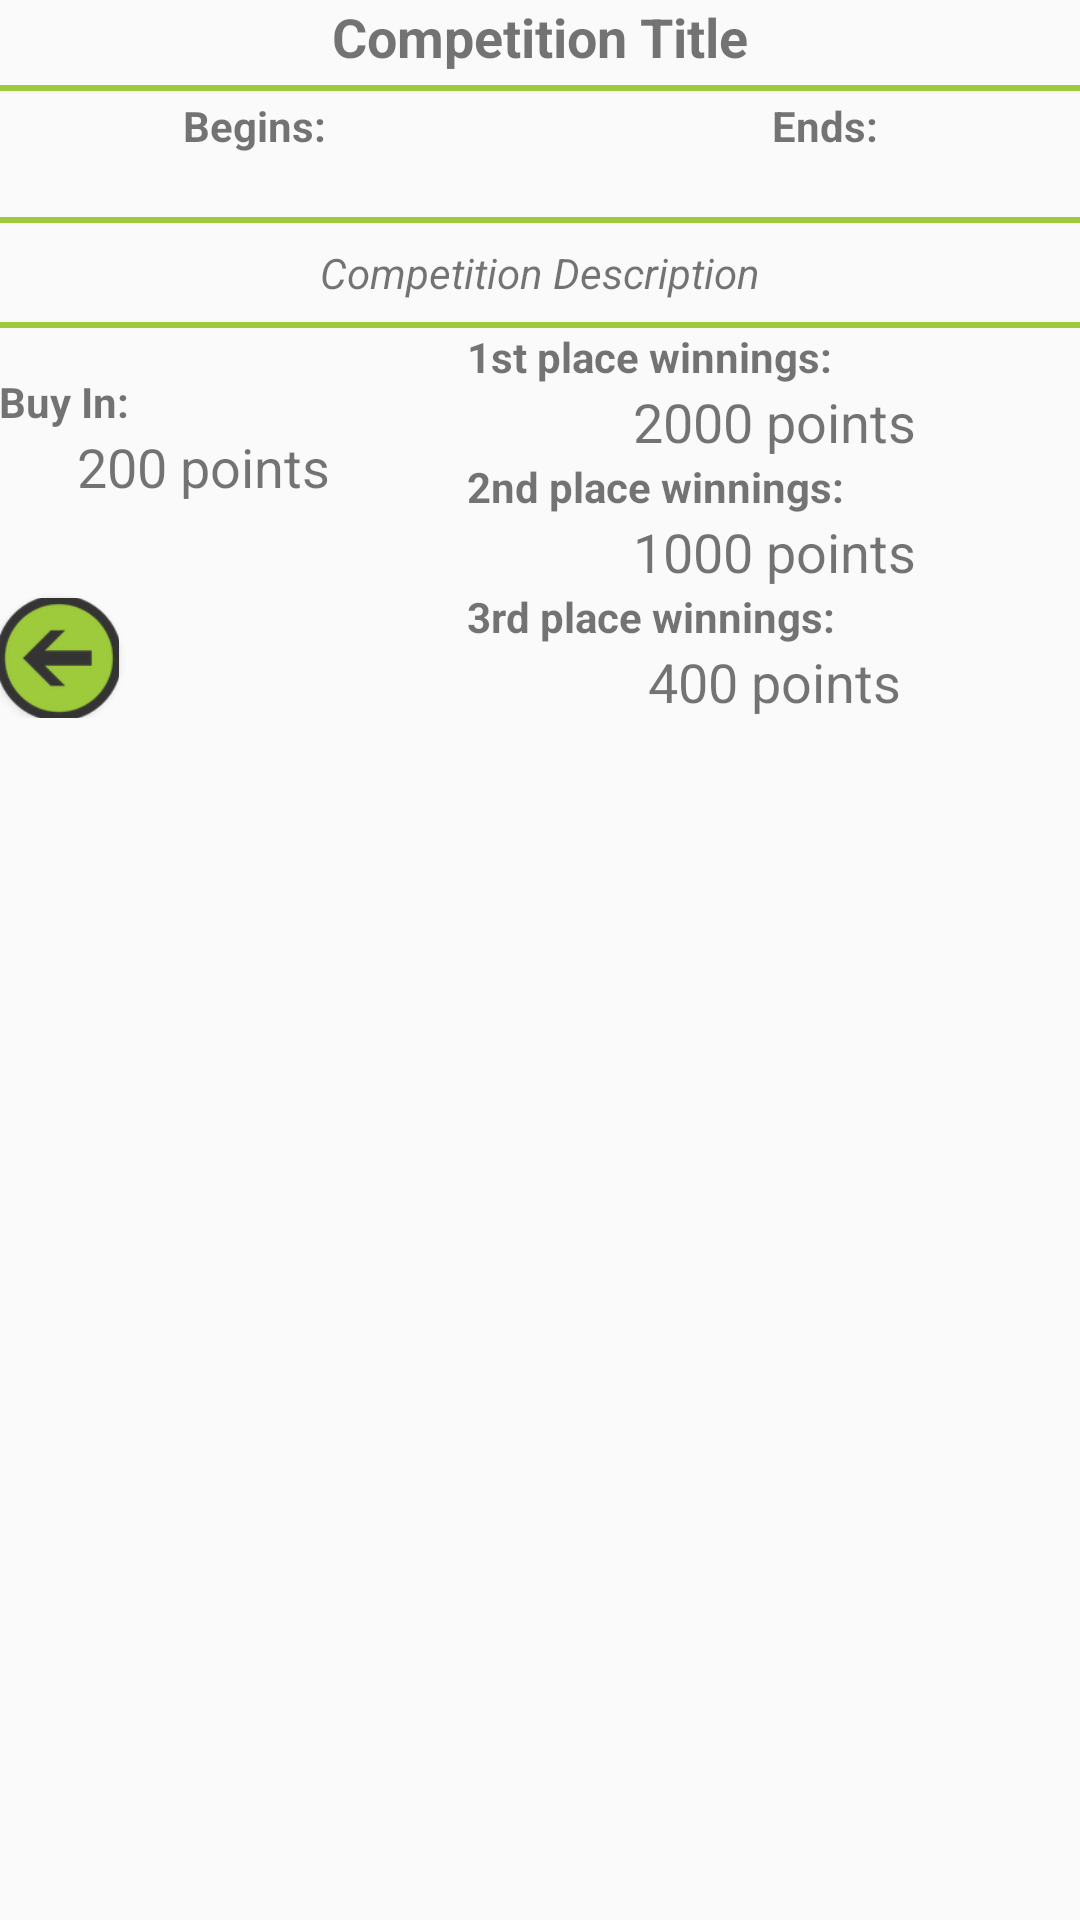

Here is an Android app screen rendered from its layout file. Give the layout XML and the strings, colors and styles it references.
<!-- AndroidManifest.xml: application theme AppTheme -->
<!-- res/layout/activity_comp_details.xml -->
<?xml version="1.0" encoding="utf-8"?>
<LinearLayout xmlns:android="http://schemas.android.com/apk/res/android"
    xmlns:tools="http://schemas.android.com/tools"
    android:layout_width="match_parent"
    android:layout_height="match_parent"
    android:paddingBottom="@dimen/activity_vertical_margin"
    android:paddingLeft="@dimen/activity_horizontal_margin"
    android:paddingRight="@dimen/activity_horizontal_margin"
    android:paddingTop="@dimen/activity_vertical_margin"
    android:orientation="vertical"
    tools:context="hu.ait.android.run4it.CompDetailsActivity">

    <TextView
        android:id="@+id/tvCompTitle"
        android:layout_width="match_parent"
        android:layout_height="wrap_content"
        android:layout_gravity="top"
        android:gravity="center"
        android:layout_marginBottom="4dp"
        android:textStyle="bold"
        android:textSize="18sp"
        android:text="Competition Title"/>

    <TextView
        android:layout_width="match_parent"
        android:layout_height="2dp"
        android:background="@color/colorPrimary"/>


    <LinearLayout
        android:layout_width="match_parent"
        android:layout_height="wrap_content"
        android:orientation="horizontal"
        android:weightSum="2">
        <LinearLayout
            android:layout_width="0dp"
            android:layout_height="match_parent"
            android:layout_weight="1"
            android:layout_marginRight="10dp"
            android:padding="2dp"
            android:orientation="vertical">
            <TextView
                android:layout_width="match_parent"
                android:layout_height="wrap_content"
                android:gravity="center_horizontal"
                android:textStyle="bold"
                android:text="Begins:"/>
            <TextView
                android:id="@+id/tvCompBeginDate"
                android:layout_width="match_parent"
                android:layout_height="wrap_content"
                android:gravity="center"/>
        </LinearLayout>
        <LinearLayout
            android:layout_width="0dp"
            android:layout_height="match_parent"
            android:layout_weight="1"
            android:layout_marginLeft="10dp"
            android:padding="2dp"
            android:orientation="vertical">
            <TextView
                android:layout_width="match_parent"
                android:layout_height="wrap_content"
                android:gravity="center_horizontal"
                android:textStyle="bold"
                android:text="Ends:"/>
            <TextView
                android:id="@+id/tvCompEndDate"
                android:layout_width="match_parent"
                android:layout_height="wrap_content"
                android:gravity="center"/>
        </LinearLayout>
    </LinearLayout>

    <TextView
        android:layout_width="match_parent"
        android:layout_height="2dp"
        android:background="@color/colorPrimary"/>

    <TextView
        android:id="@+id/tvCompDescription"
        android:layout_width="match_parent"
        android:layout_height="wrap_content"
        android:layout_gravity="top"
        android:gravity="center_horizontal"
        android:layout_marginTop="5dp"
        android:layout_marginBottom="5dp"
        android:padding="2dp"
        android:textStyle="italic"
        android:text="Competition Description"/>

    <TextView
        android:layout_width="match_parent"
        android:layout_height="2dp"
        android:background="@color/colorPrimary"/>

    <LinearLayout
        android:layout_width="match_parent"
        android:layout_height="wrap_content"
        android:layout_gravity="bottom"
        android:orientation="horizontal"
        android:weightSum="5">

        <LinearLayout
            android:layout_width="0dp"
            android:layout_height="match_parent"
            android:orientation="vertical"
            android:paddingTop="15dp"
            android:layout_marginRight="10dp"
            android:layout_weight="2">
            <TextView
                android:layout_width="match_parent"
                android:layout_height="wrap_content"
                android:textStyle="bold"
                android:layout_gravity="top"
                android:gravity="top|left"
                android:text="Buy In:"/>
            <TextView
                android:id="@+id/tvBuyIn"
                android:layout_width="match_parent"
                android:layout_height="0dp"
                android:layout_weight="2"
                android:layout_gravity="top"
                android:gravity="center_horizontal|top"
                android:textSize="18sp"
                android:text="200 points"/>
            <Button
                android:id="@+id/btnCompBack"
                android:layout_width="40dp"
                android:layout_height="40dp"
                android:layout_gravity="bottom"
                android:background="@drawable/x_btn_overlay"
                android:textColor="@color/darkGrayText"/>
        </LinearLayout>

        <LinearLayout
            android:layout_width="0dp"
            android:layout_height="match_parent"
            android:orientation="vertical"
            android:layout_marginLeft="10dp"
            android:layout_weight="3">

            <TextView
                android:layout_width="match_parent"
                android:layout_height="wrap_content"
                android:layout_gravity="top"
                android:gravity="top|left"
                android:textStyle="bold"
                android:text="1st place winnings:"/>
            <TextView
                android:id="@+id/tv1stPlace"
                android:layout_width="match_parent"
                android:layout_height="wrap_content"
                android:layout_gravity="top"
                android:gravity="center_horizontal|top"
                android:textSize="18sp"
                android:text="2000 points"/>
            <TextView
                android:layout_width="match_parent"
                android:layout_height="wrap_content"
                android:layout_gravity="top"
                android:gravity="top|left"
                android:textStyle="bold"
                android:text="2nd place winnings:"/>
            <TextView
                android:id="@+id/tv2ndPlace"
                android:layout_width="match_parent"
                android:layout_height="wrap_content"
                android:layout_gravity="top"
                android:gravity="center_horizontal|top"
                android:textSize="18sp"
                android:text="1000 points"/>
            <TextView
                android:layout_width="match_parent"
                android:layout_height="wrap_content"
                android:layout_gravity="top"
                android:gravity="top|left"
                android:textStyle="bold"
                android:text="3rd place winnings:"/>
            <TextView
                android:id="@+id/tv3rdPlace"
                android:layout_width="match_parent"
                android:layout_height="wrap_content"
                android:layout_gravity="top"
                android:gravity="center_horizontal|top"
                android:textSize="18sp"
                android:text="400 points"/>
        </LinearLayout>
    </LinearLayout>

</LinearLayout>
<!-- resources referenced by this layout -->
<resources>
  <color name="colorPrimary">#9DCB3B</color>
  <color name="darkGrayText">#263238</color>
  <!-- drawable x_btn_overlay (drawable) -->
  <?xml version="1.0" encoding="utf-8"?>
  <layer-list xmlns:android="http://schemas.android.com/apk/res/android" >
      <item>
          <shape android:shape="oval">
              <padding android:bottom="-1dp" android:left="-1dp" android:right="-1dp" android:top="-1dp"/>
              <solid
                  android:color="@color/colorPrimary"/>
          </shape>
      </item>
      <item android:drawable="@drawable/back" android:gravity="fill"/>
  </layer-list>
  <style name="AppTheme" parent="Theme.AppCompat.Light.DarkActionBar">
          
          <item name="colorPrimary">@color/colorPrimary</item>
          <item name="colorPrimaryDark">@color/colorPrimaryDark</item>
          <item name="colorAccent">@color/colorAccent</item>
      </style>
  <!-- drawable back: png bitmap (drawable, 8339 bytes) -->
  <color name="colorPrimaryDark">#33691E</color>
  <color name="colorAccent">#0F91D0</color>
</resources>
